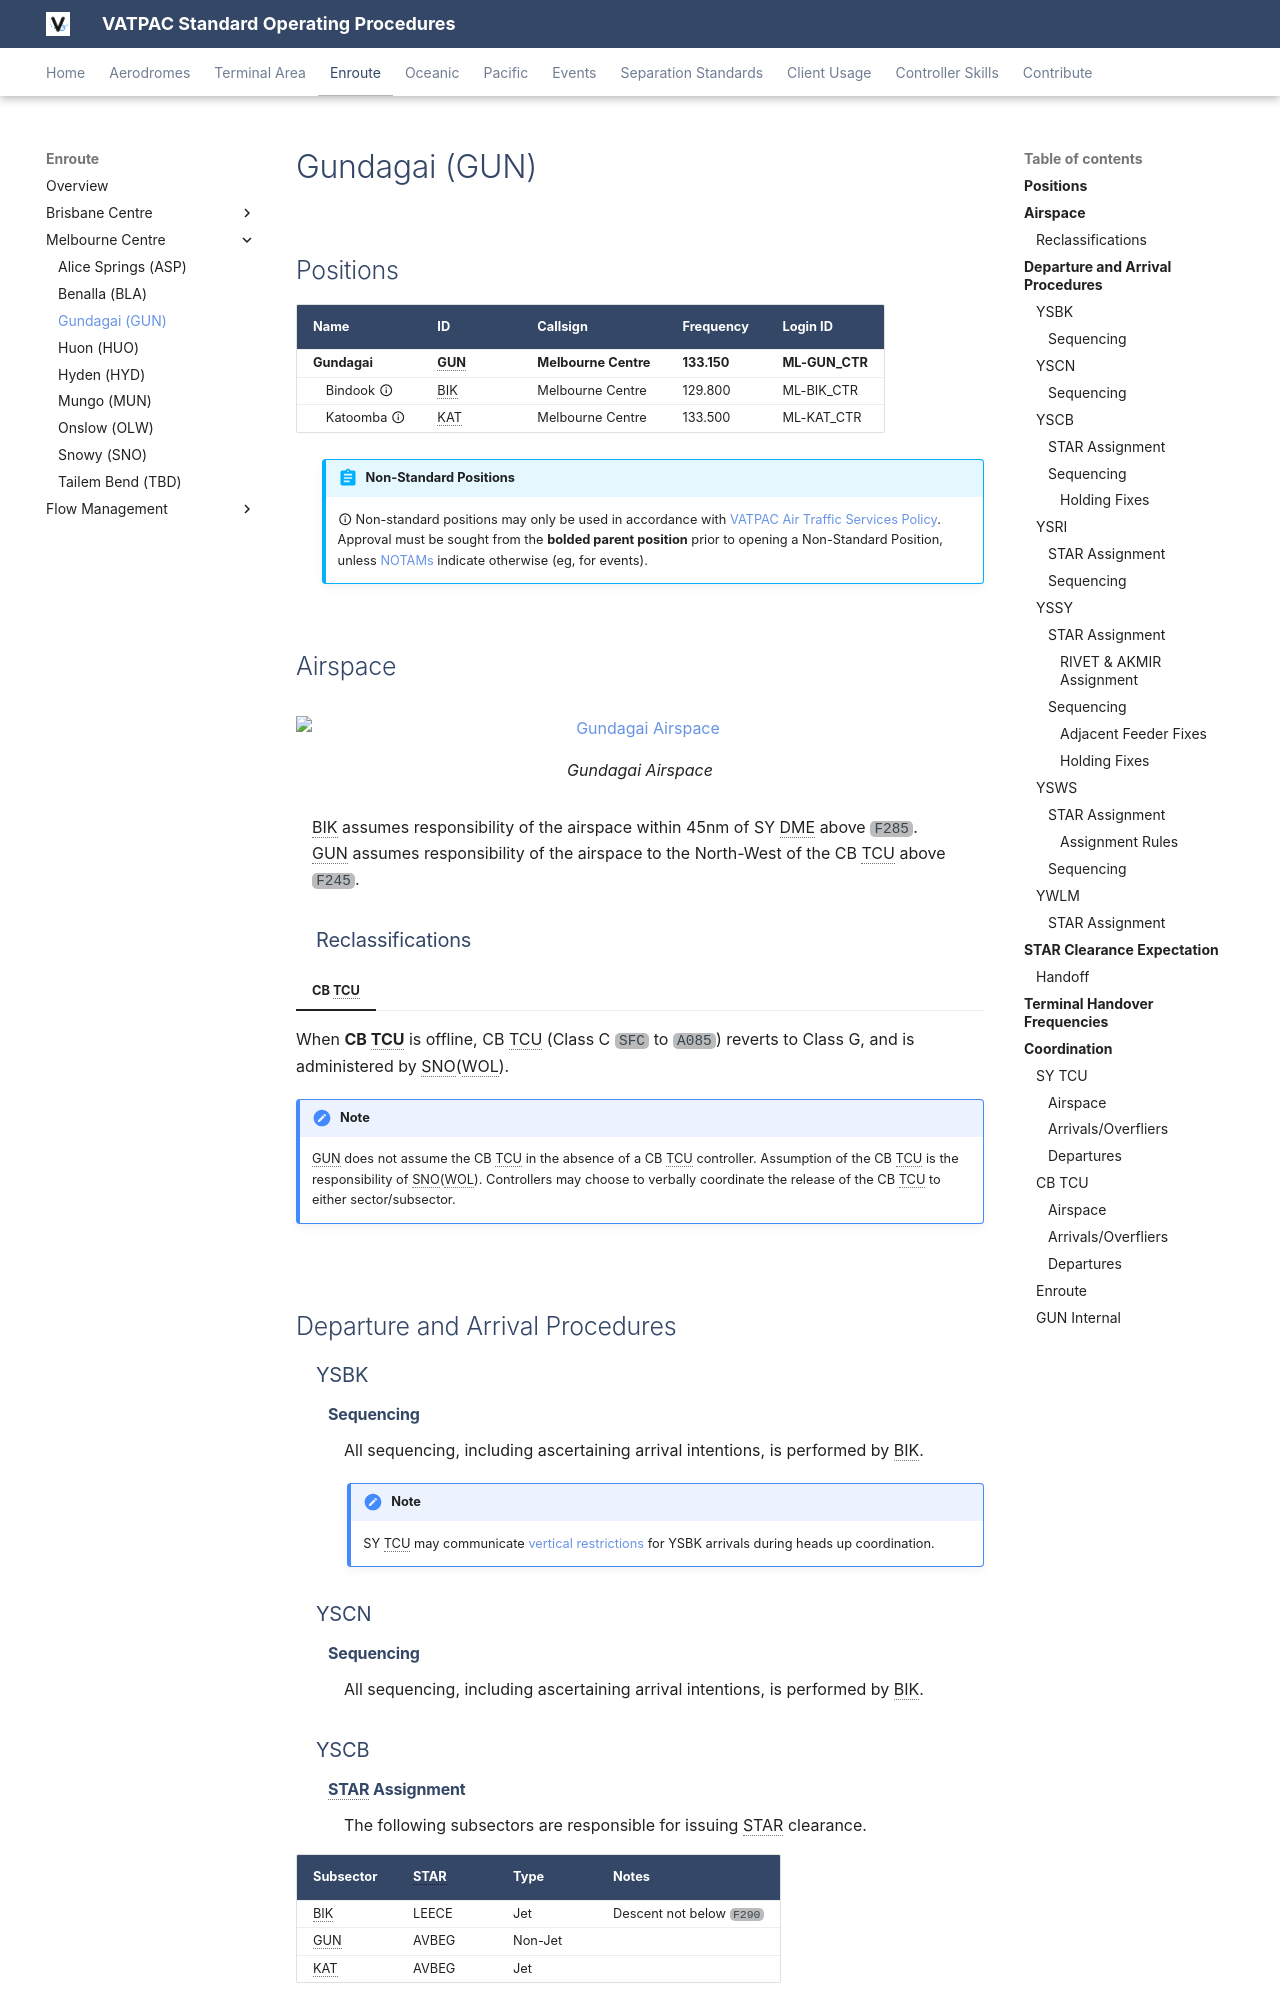

repository: vatpac-technology/sops · page: enroute/melbourne/GUN/index.html · generator: mkdocs

---
  title: Gundagai (GUN)
---

--8<-- "includes/abbreviations.md"
## Positions

| Name                | ID      | Callsign             | Frequency   | Login ID       |
| ------------------- | ------- | -------------------- | ----------- | -------------- |
| **Gundagai**        | **GUN** | **Melbourne Centre** | **133.150** | **ML-GUN_CTR** |
| <span class="indented">Bindook :material-information-outline:{ title="Non-standard position"}  | BIK | Melbourne Centre | 129.800 | ML-BIK_CTR |
| <span class="indented">Katoomba :material-information-outline:{ title="Non-standard position"} | KAT | Melbourne Centre | 133.500 | ML-KAT_CTR |

!!! abstract "Non-Standard Positions"
    :material-information-outline: Non-standard positions may only be used in accordance with [VATPAC Air Traffic Services Policy](https://vatpac.org/publications/policies){target=new}.  
    Approval must be sought from the **bolded parent position** prior to opening a Non-Standard Position, unless [NOTAMs](https://vatpac.org/publications/notam){target=new} indicate otherwise (eg, for events).

## Airspace

<figure markdown>
![Gundagai Airspace](../img/enr_diagrams/gun.png){ width="700" }
  <figcaption>Gundagai Airspace</figcaption>
</figure>

BIK assumes responsibility of the airspace within 45nm of SY DME above `F285`.  
GUN assumes responsibility of the airspace to the North-West of the CB TCU above `F245`.

### Reclassifications
=== "CB TCU"
	When **CB TCU** is offline, CB TCU (Class C `SFC` to `A085`) reverts to Class G, and is administered by SNO(WOL).

	!!! note
		GUN does not assume the CB TCU in the absence of a CB TCU controller. Assumption of the CB TCU is the responsibility of SNO(WOL). Controllers may choose to verbally coordinate the release of the CB TCU to either sector/subsector.

## Departure and Arrival Procedures
### YSBK
#### Sequencing
All sequencing, including ascertaining arrival intentions, is performed by BIK.

!!! note
    SY TCU may communicate [vertical restrictions](../../../terminal/sydney/#ysbk-operations) for YSBK arrivals during heads up coordination.

### YSCN
#### Sequencing
All sequencing, including ascertaining arrival intentions, is performed by BIK.

### YSCB
#### STAR Assignment
The following subsectors are responsible for issuing STAR clearance.

| Subsector | STAR | Type | Notes |
| ---- | ----- | -------- | ----- |
| BIK  | LEECE | Jet      | Descent not below `F290` |
| GUN  | AVBEG | Non-Jet  |       |
| KAT  | AVBEG | Jet      |       |

Arrivals from the northeast shall be given initial descent to not below `F290`. **WOL** will issue final descent.

!!! tip
	For aircraft overflying the SY TMA, place *'O/FLY'* in the LABEL DATA field.
